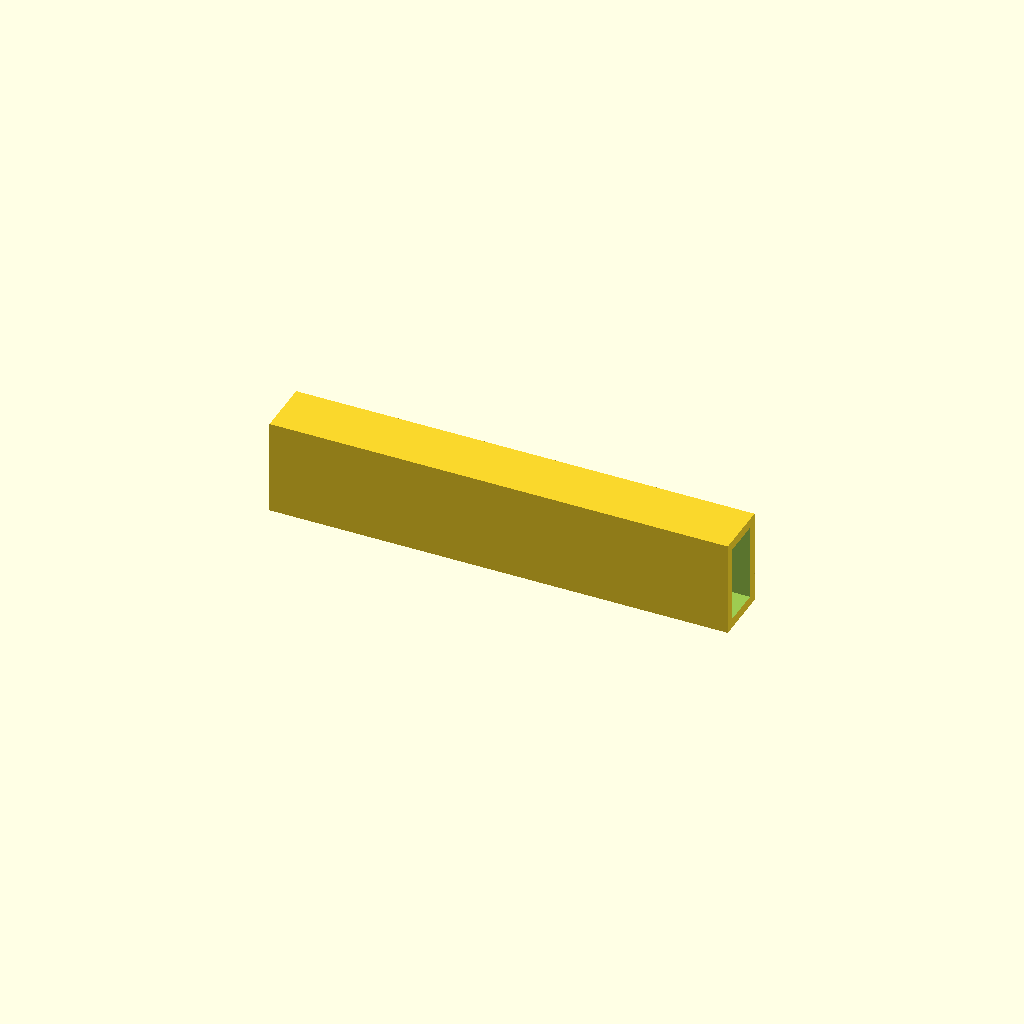
Cell 1: rendered with the file's own defaults.
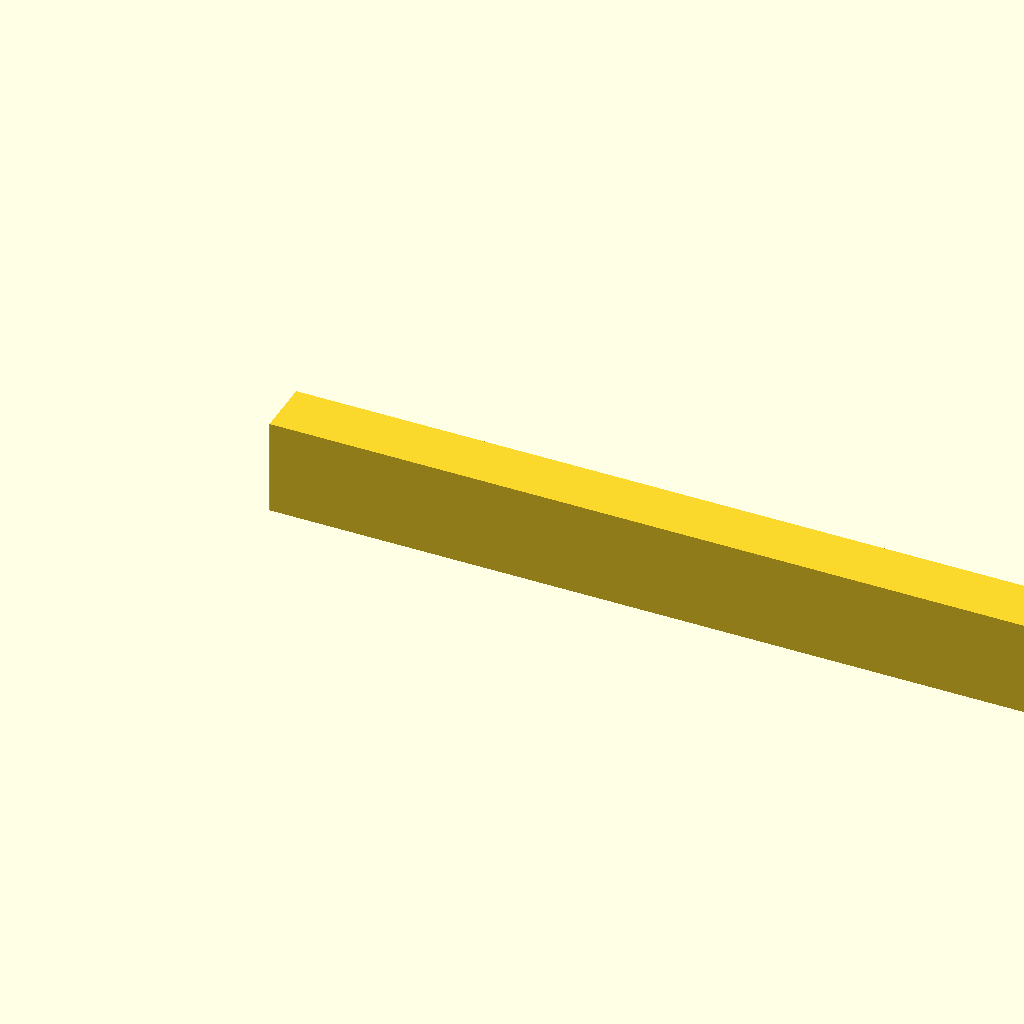
Cell 2: the same model with beam_l = 480.
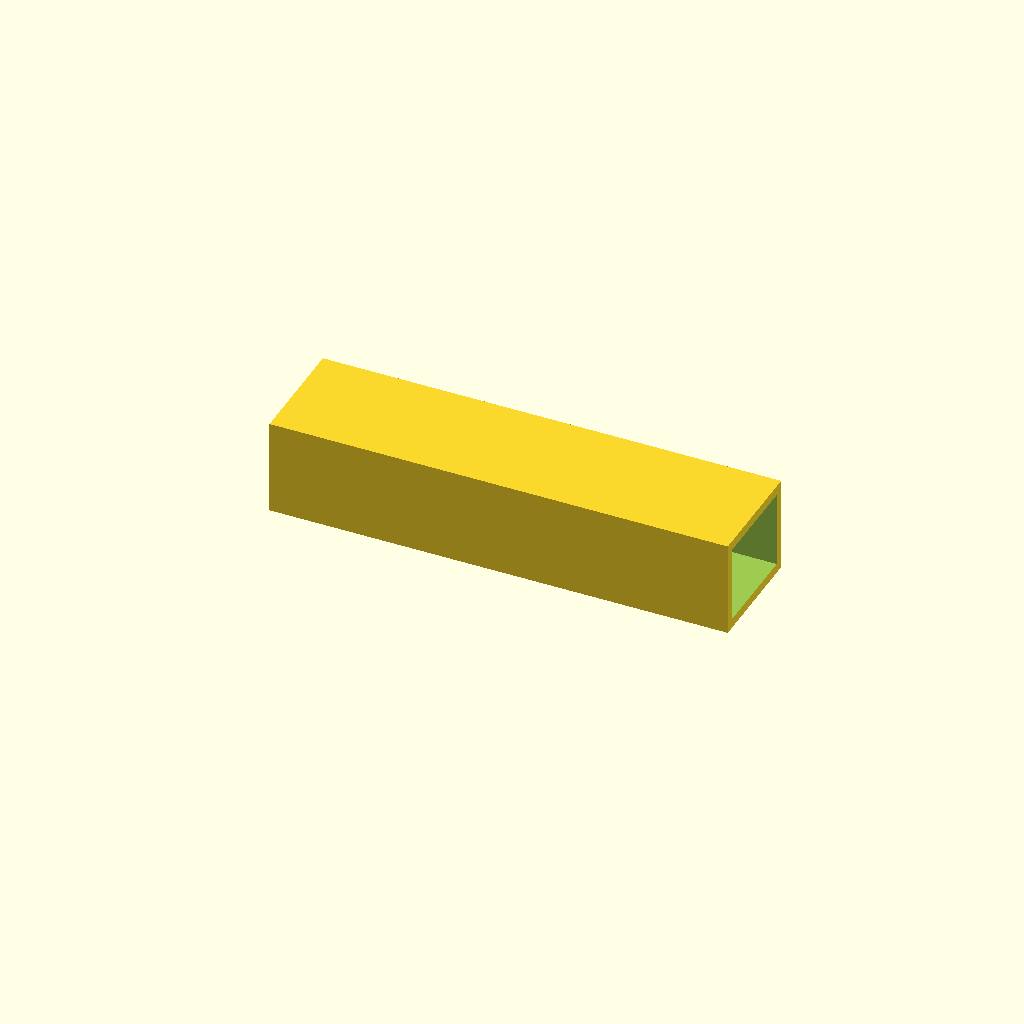
Cell 3: beam_w = 60 (everything else at default).
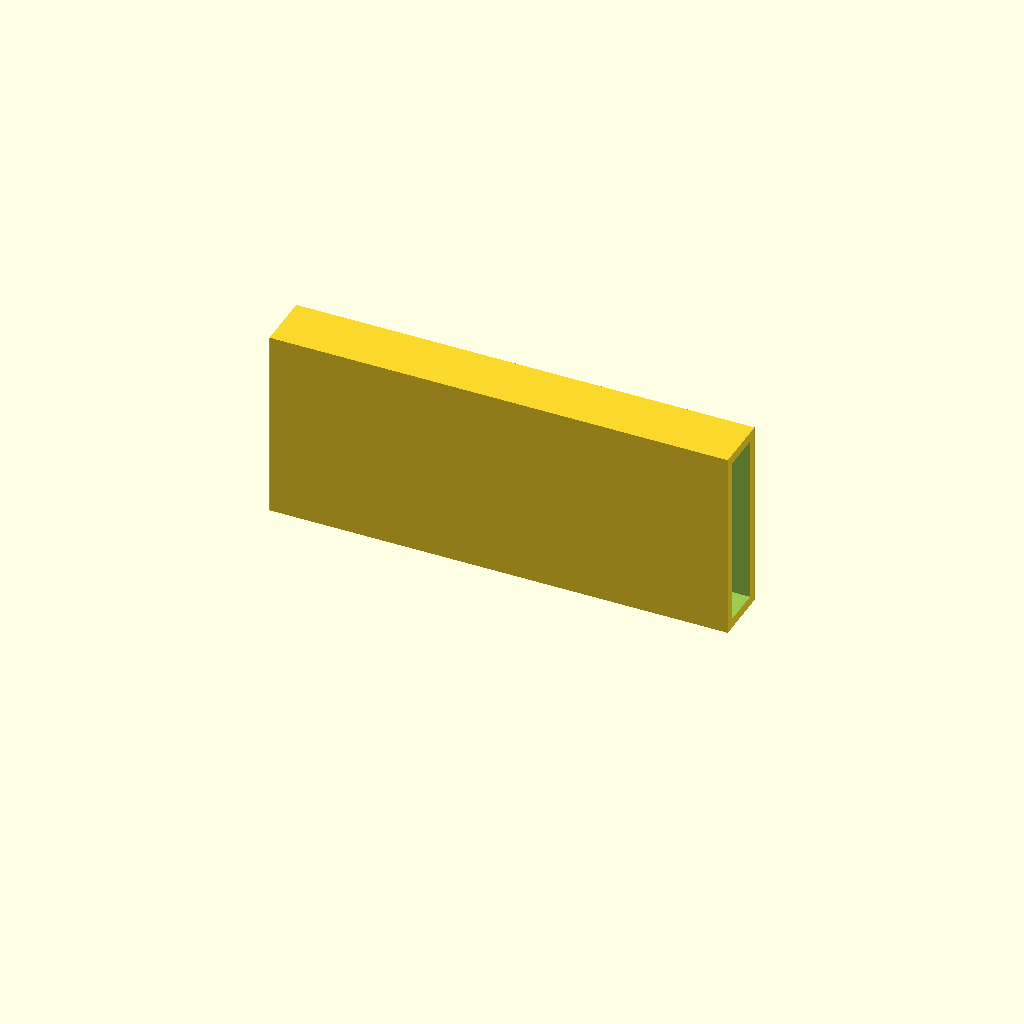
Cell 4: the same model with beam_h = 100.
All cells are drawn from one camera (rotation 55°, 0°, 25°, orthographic, colour scheme Cornfield), so only the parameter changes between them.
OpenSCAD source file optional_data/data/scale1/largestruc/part_0104.scad:
$fn = 32;

// ----------------------------------------------------------------------
// Box beam: 200-250 mm hollow beam
// ----------------------------------------------------------------------

// --- parameters (mm) ---
beam_l = 240;             // beam length, X
beam_w = 30;              // beam width, Y
beam_h = 50;              // beam height, Z
wall = 5;                 // wall thickness

difference() {
  cube([beam_l, beam_w, beam_h]);
  translate([-1, wall, wall])
    cube([beam_l + 2, beam_w - 2 * wall, beam_h - 2 * wall]);
}
Customizer parameters (derived from the source; name, type, default, range or options):
beam_l: number, default 240
beam_w: number, default 30
beam_h: number, default 50
wall: number, default 5
